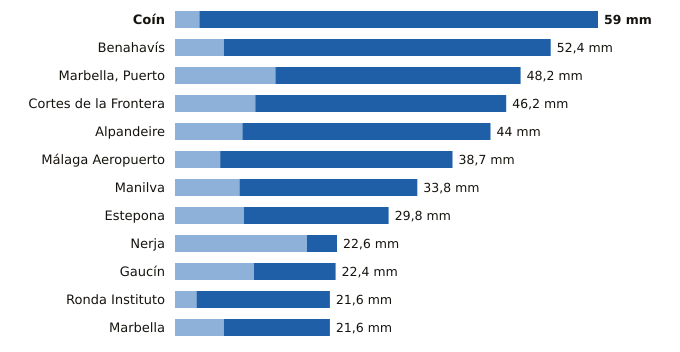

The data file committed next to this chart (first rows):
estacion, provincia, indicativo, mm_6_dias_anteriores, mm_hoy, mm_7_dias, horas_de_hoy
Coín, Málaga, 6143X, 3.4, 55.6, 59.0, 21
Benahavís, Málaga, 6069X, 6.8, 45.6, 52.4, 21
Marbella, Puerto, Málaga, 6076X, 14.0, 34.2, 48.2, 20
Cortes de la Frontera, Málaga, 6040X, 11.2, 35.0, 46.2, 21
Alpandeire, Málaga, 6045X, 9.4, 34.6, 44.0, 20
Málaga Aeropuerto, Málaga, 6155A, 6.3, 32.4, 38.7, 21
Manilva, Málaga, 6057X, 9.0, 24.8, 33.8, 20
Estepona, Málaga, 6058I, 9.6, 20.2, 29.8, 21
Nerja, Málaga, 6213X, 18.4, 4.2, 22.6, 20
Gaucín, Málaga, 6050X, 11.0, 11.4, 22.4, 20
Ronda Instituto, Málaga, 6032X, 3.0, 18.6, 21.6, 20
Marbella, Málaga, 6083X, 6.8, 14.8, 21.6, 21
